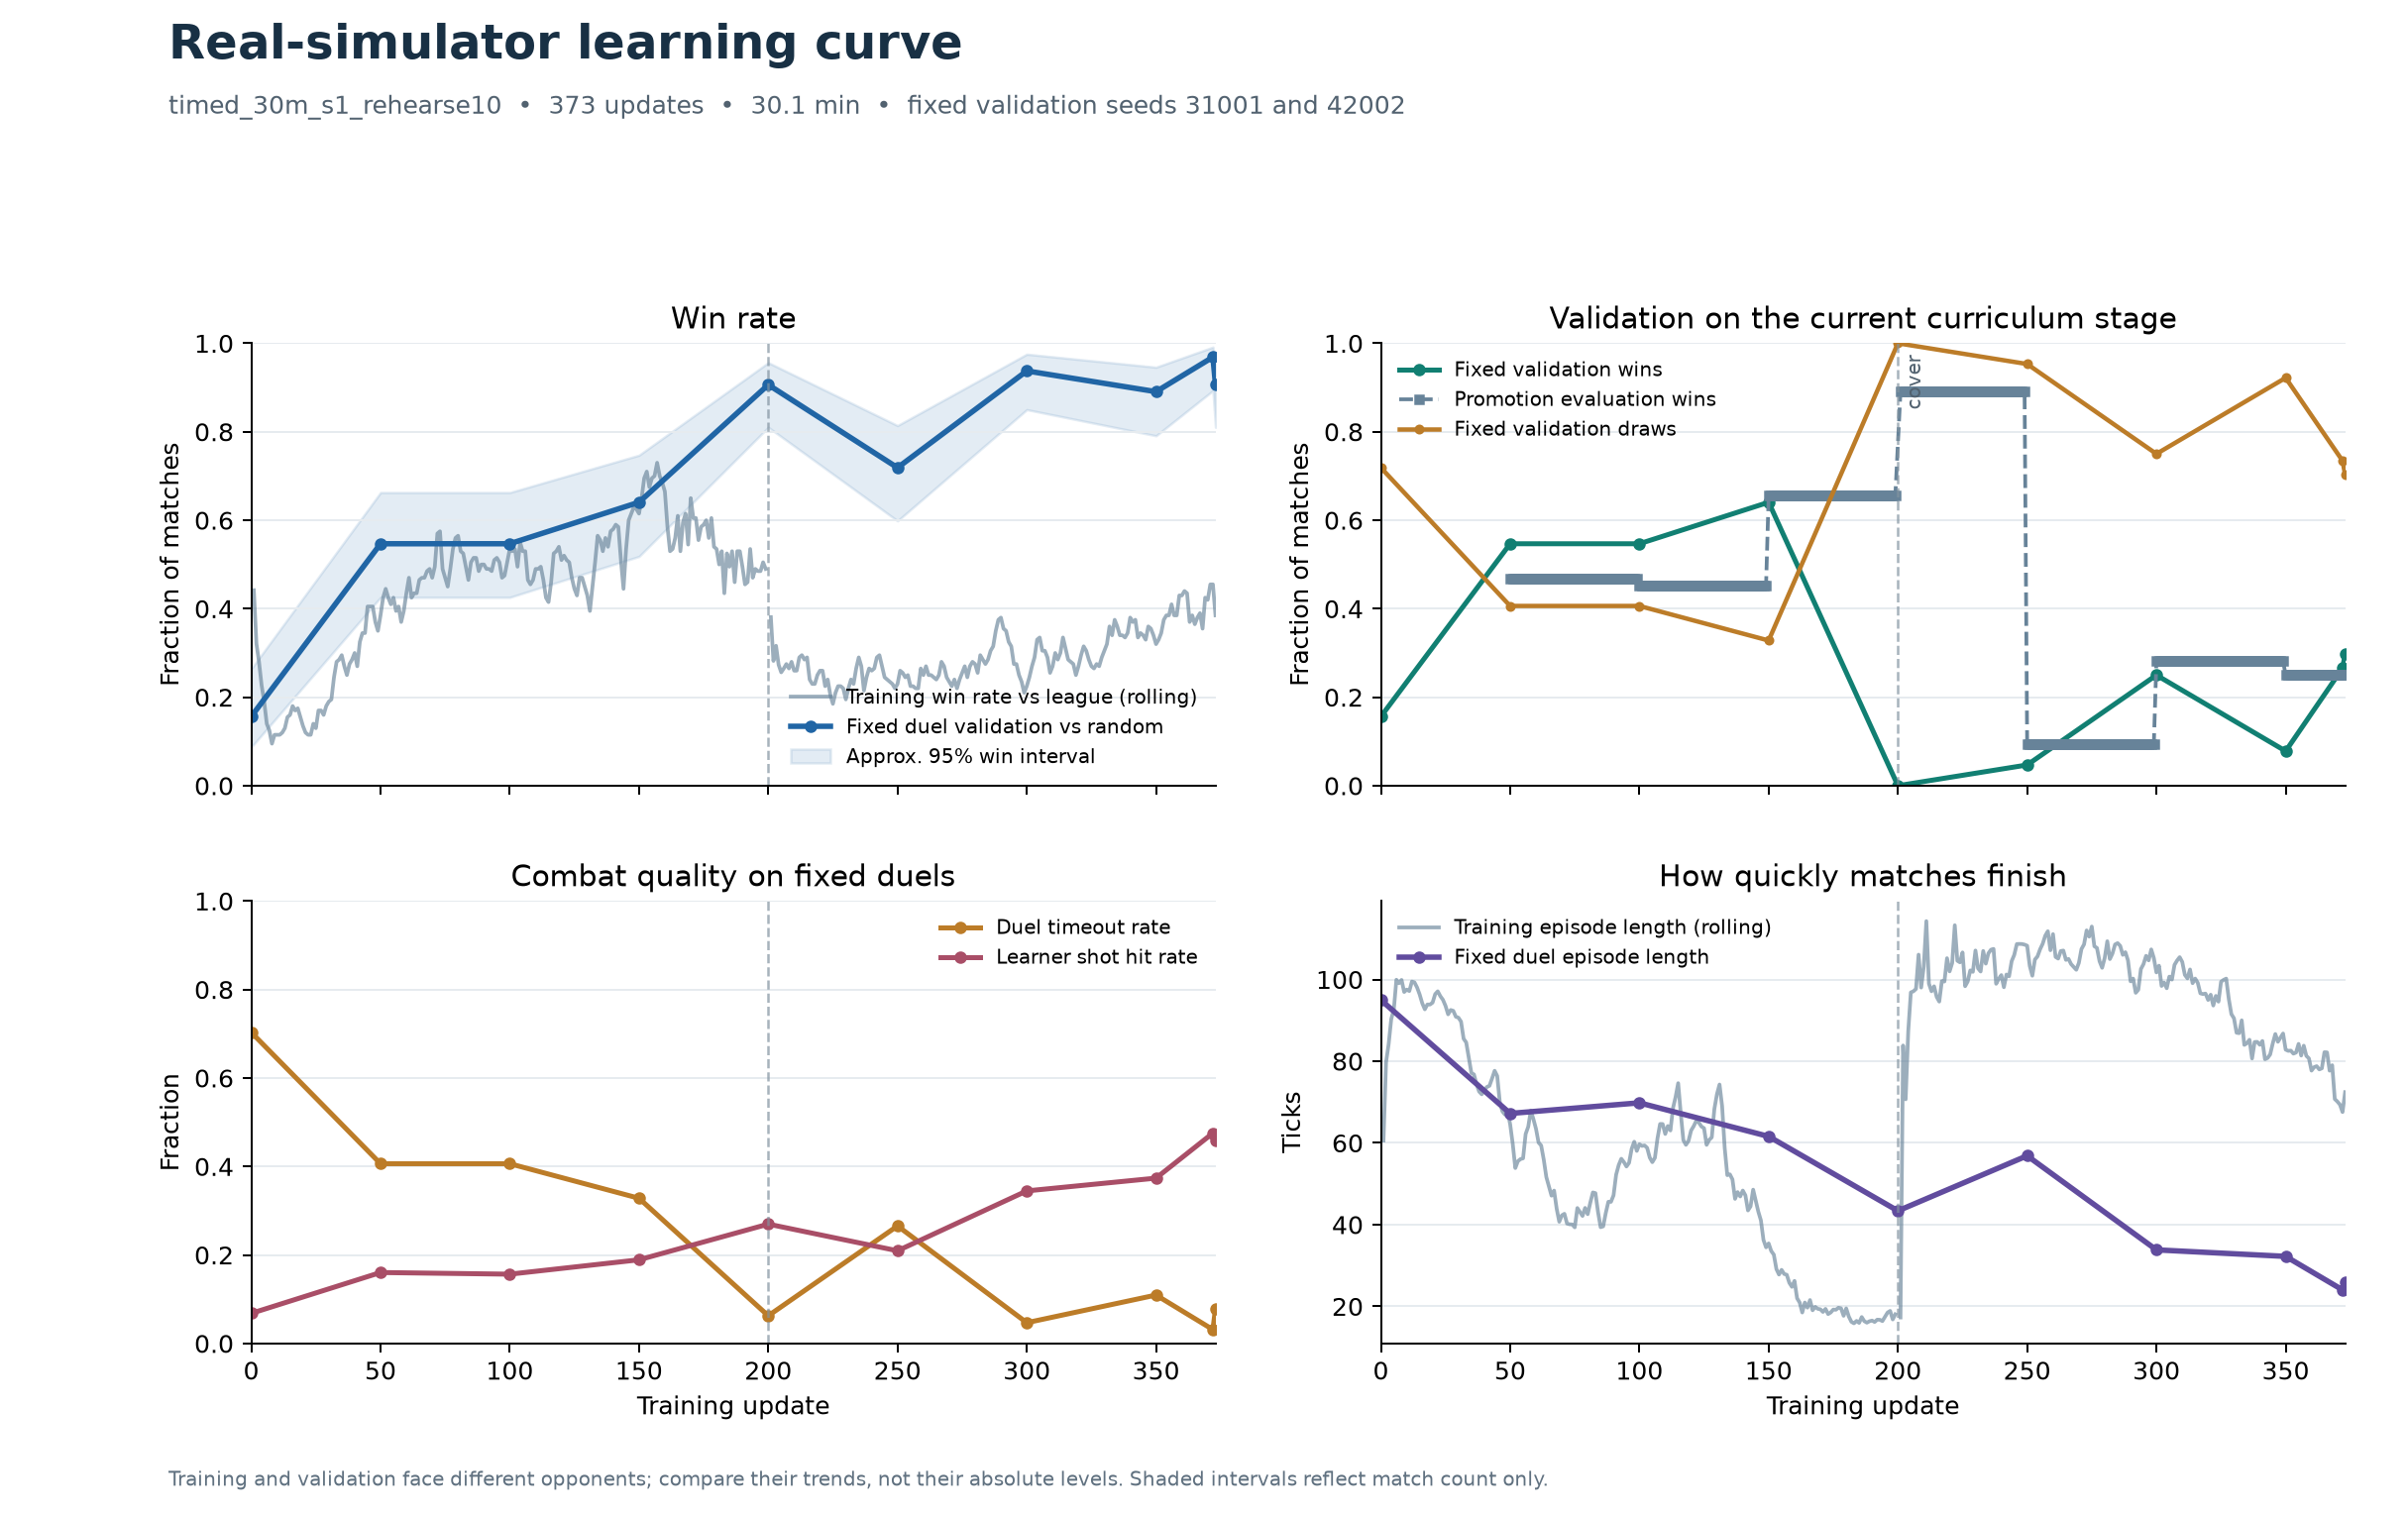

The data file committed next to this chart (first rows):
update, elapsed_minutes, stage, stage_scenario, train_win_rate, train_draw_rate, train_score, train_mean_len, train_episodes, validation_scenario, validation_episodes, validation_wins, validation_draws, validation_losses, validation_win_rate, validation_draw_rate, validation_timeout_rate, validation_hit_rate, validation_mean_ending_ammo, validation_mean_len, anchor_episodes, anchor_wins, anchor_draws, anchor_losses
0, 0.081, 0, duel, , , , , , duel, 64, 10, 46, 8, 0.1562, 0.7188, 0.7031, 0.068, 6.562, 94.98, 64, 10, 46, 8
50, 3.448, 0, duel, 0.385, 0.36, 0.565, 64.58, 84, duel, 64, 35, 26, 3, 0.5469, 0.4062, 0.4062, 0.1603, 11.58, 67.22, 64, 35, 26, 3
100, 6.419, 0, duel, 0.535, 0.245, 0.6575, 59.68, 74, duel, 64, 35, 26, 3, 0.5469, 0.4062, 0.4062, 0.1566, 10.64, 69.81, 64, 35, 26, 3
150, 9.817, 0, duel, 0.615, 0.09, 0.66, 35.41, 121, duel, 64, 41, 21, 2, 0.6406, 0.3281, 0.3281, 0.189, 12.31, 61.59, 64, 41, 21, 2
200, 13.22, 1, cover, nan, nan, nan, nan, 221, cover, 64, 0, 64, 0, 0.0, 1.0, 1.0, 0.02708, 0.0, 200.0, 64, 58, 4, 2
250, 16.81, 1, cover, 0.23, 0.53, 0.495, 108.3, 38, cover, 64, 3, 61, 0, 0.04688, 0.9531, 0.9531, 0.01791, 0.3438, 194.5, 64, 46, 17, 1
300, 21.33, 1, cover, 0.225, 0.49, 0.47, 101.7, 40, cover, 64, 16, 48, 0, 0.25, 0.75, 0.75, 0.05656, 1.547, 173.6, 64, 60, 3, 1
350, 27.12, 1, cover, 0.32, 0.405, 0.5225, 82.83, 53, cover, 64, 5, 59, 0, 0.07812, 0.9219, 0.9219, 0.03075, 0.5312, 190.6, 64, 57, 7, 0
372, 29.92, 1, cover, 0.455, 0.33, 0.62, 67.55, 59, cover, 64, 17, 47, 0, 0.2656, 0.7344, 0.7344, 0.0644, 2.828, 163.5, 64, 62, 2, 0
373, 30.14, 1, cover, 0.385, 0.37, 0.57, 72.42, 50, cover, 64, 19, 45, 0, 0.2969, 0.7031, 0.7031, 0.07188, 2.828, 160, 64, 58, 6, 0
